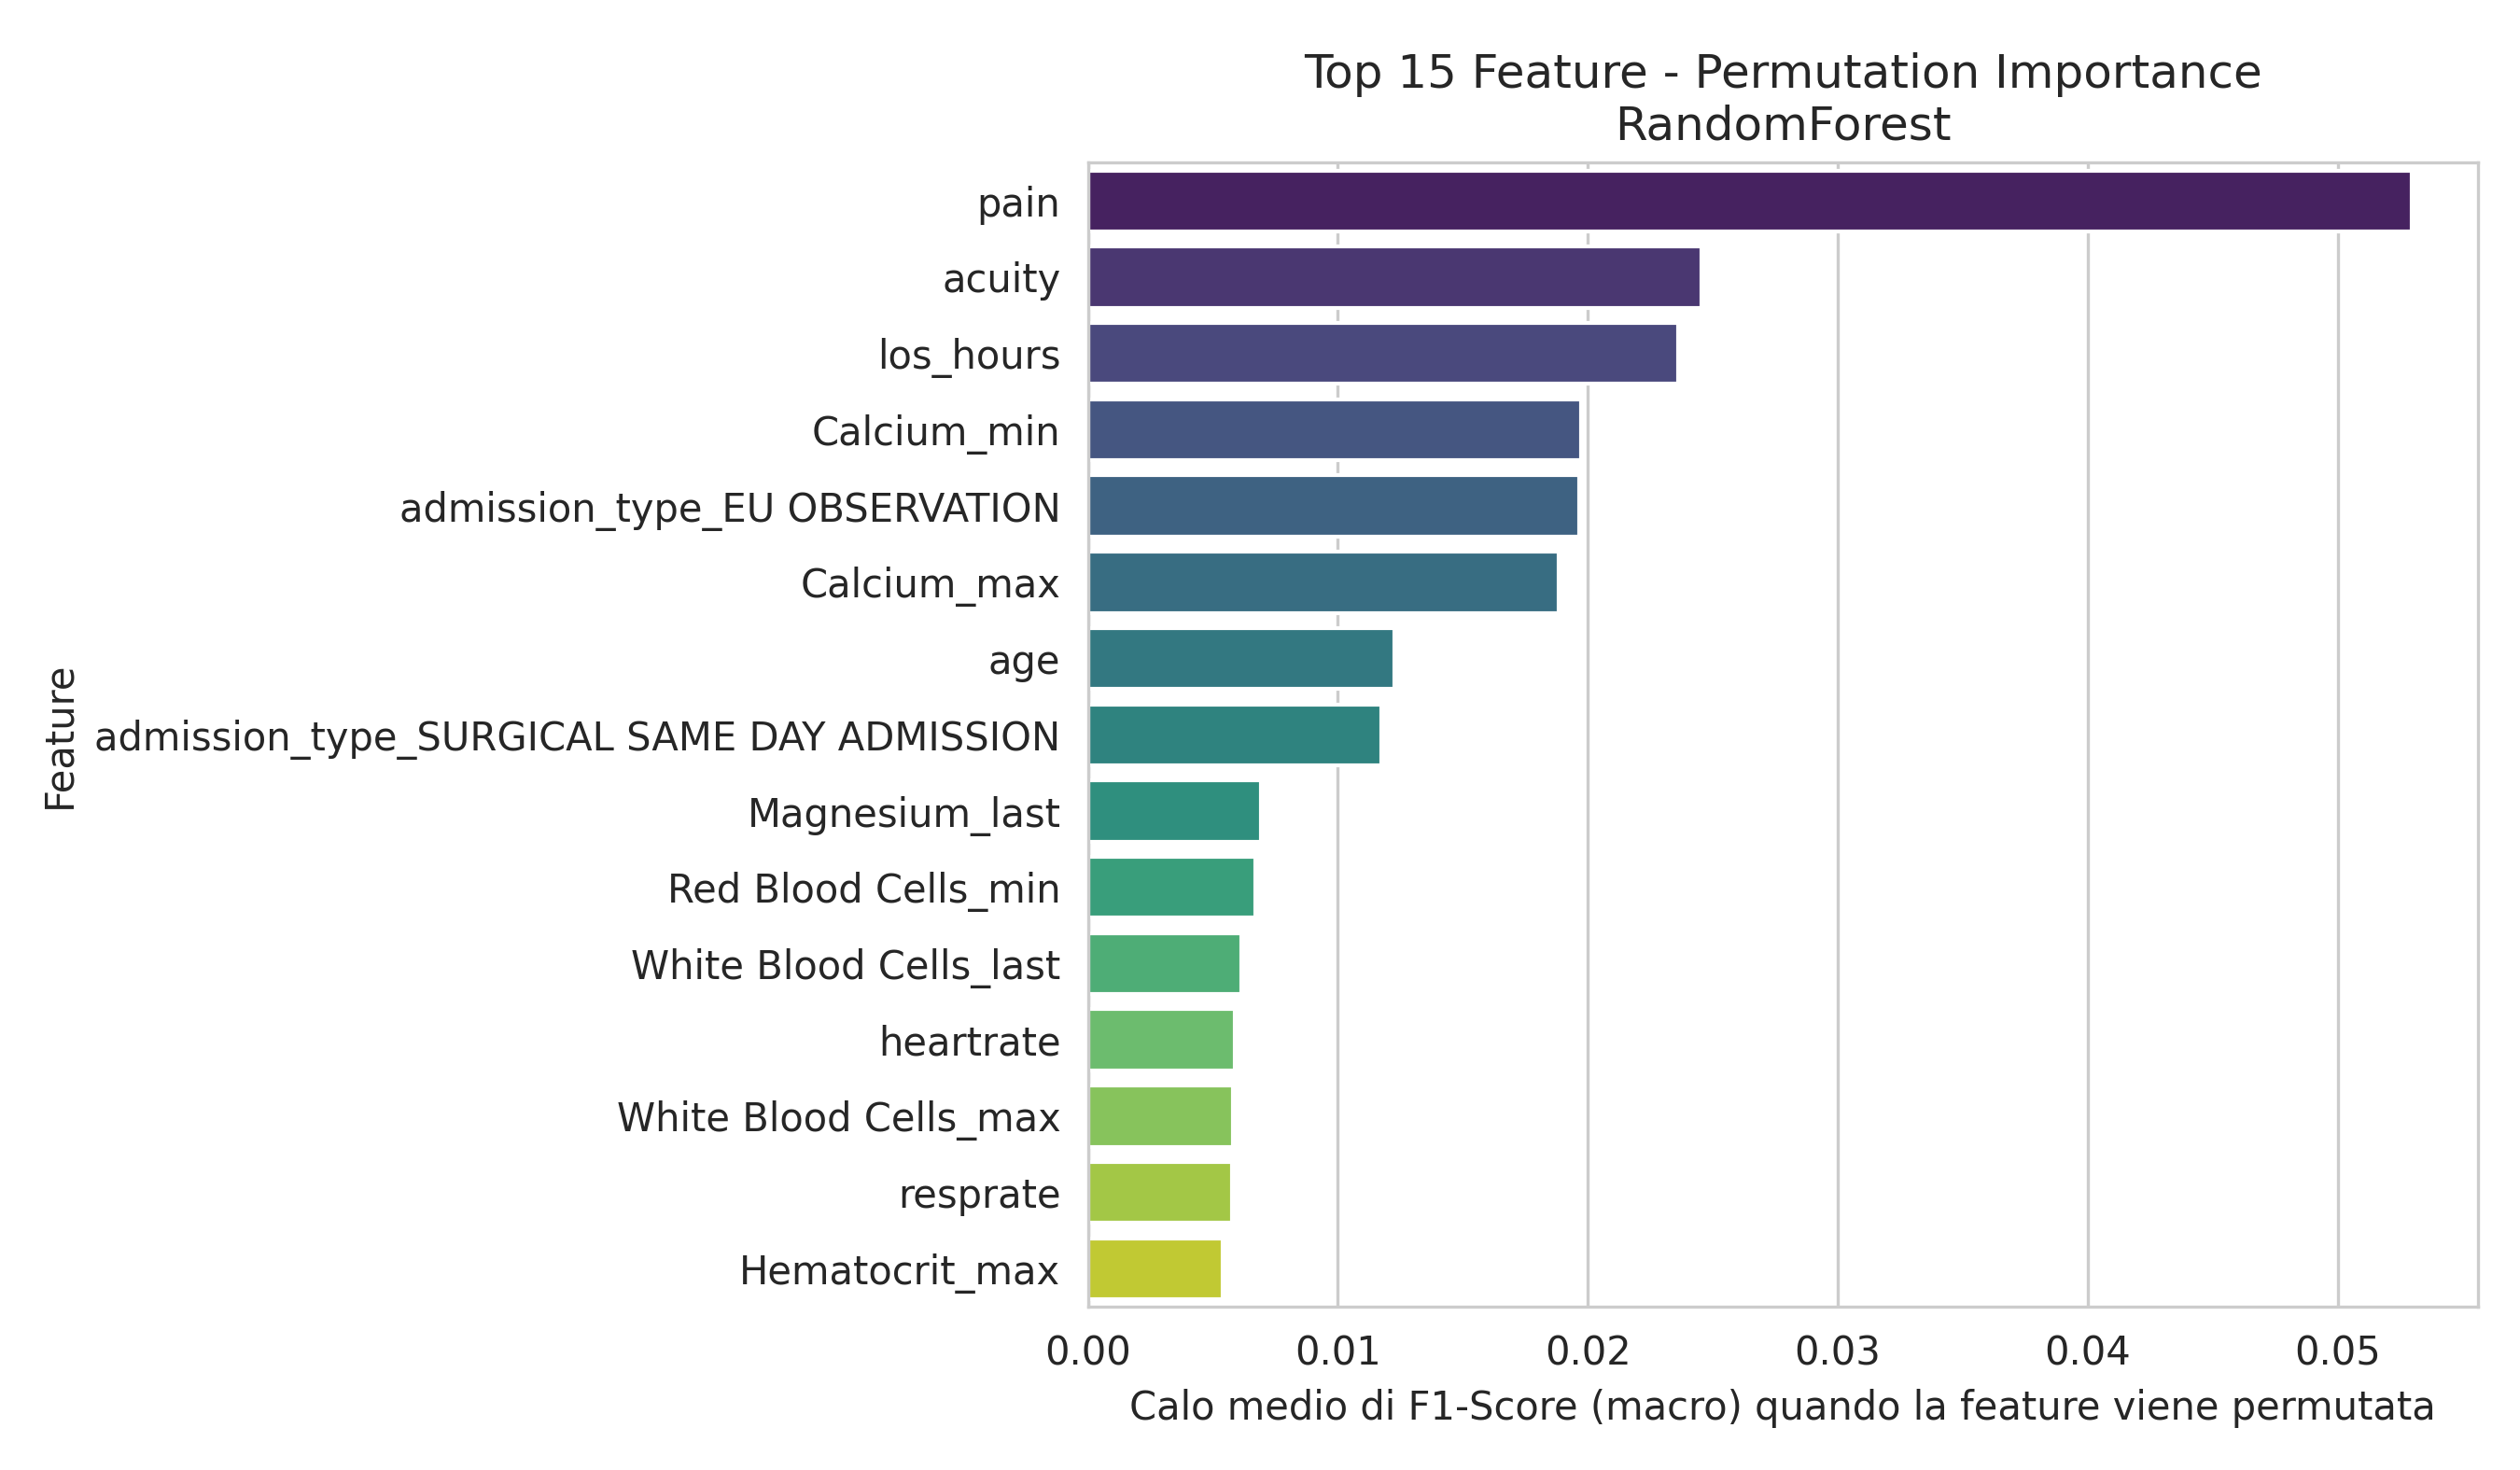

The file beside this chart, header and first rows:
Feature, Importanza_Media
pain, 0.05296
acuity, 0.02455
los_hours, 0.0236
Calcium_min, 0.01973
admission_type_EU OBSERVATION, 0.01965
Calcium_max, 0.01883
age, 0.01225
admission_type_SURGICAL SAME DAY ADMISSI…, 0.01175
Magnesium_last, 0.006936
Red Blood Cells_min, 0.006697
White Blood Cells_last, 0.006133
heartrate, 0.005863
White Blood Cells_max, 0.005807
resprate, 0.005776
Hematocrit_max, 0.005405
Bicarbonate_min, 0.004973
admission_type_OBSERVATION ADMIT, 0.004922
Calcium_std, 0.00462
Bicarbonate_max, 0.004439
Platelet Count_min, 0.003604
temperature, 0.003162
Phosphate_first, 0.003154
Phosphate_min, 0.003091
crp_elevated, 0.002937
Mean Corpuscular Volume_max, 0.002882
o2sat, 0.002868
Magnesium_min, 0.002858
heartrate_is_missing, 0.002849
Phosphate_last, 0.002736
dbp, 0.002685
pain_is_missing, 0.002576
gender_M, 0.002337
Bicarbonate_trend, 0.002286
dbp_is_missing, 0.002233
Mean Corpuscular Volume_std, 0.0021
Hematocrit_min, 0.002073
admission_type_URGENT, 0.001918
Phosphate_count, 0.001865
sbp_is_missing, 0.0018
White Blood Cells_mean_is_missing, 0.001389
Hemoglobin_trend, 0.001317
White Blood Cells_trend, 0.001298
Red Blood Cells_std, 0.001042
Calcium_count, 0.001
Red Blood Cells_trend, 0.0008553
o2sat_is_missing, 0.0008356
admission_type_EW EMER., 0.0007604
Platelet Count_trend, 0.0006931
Magnesium_max, 0.0006371
admission_type_ELECTIVE, 0.0005772
Hemoglobin_min, 0.0003651
Hemoglobin_mean_is_missing, 0.0002502
Magnesium_trend, 0.0001995
Phosphate_mean_is_missing, 0.0001438
Calcium_mean_is_missing, 0.0001315
Hematocrit_mean_is_missing, 0.0001227
acuity_is_missing, 0.000108
race_HISPANIC/LATINO - DOMINICAN, 2.131889755643712e-05
Platelet Count_mean_is_missing, 8.021769336181722e-06
race_WHITE - OTHER EUROPEAN, 4.416602334758037e-06
... 37 more rows
